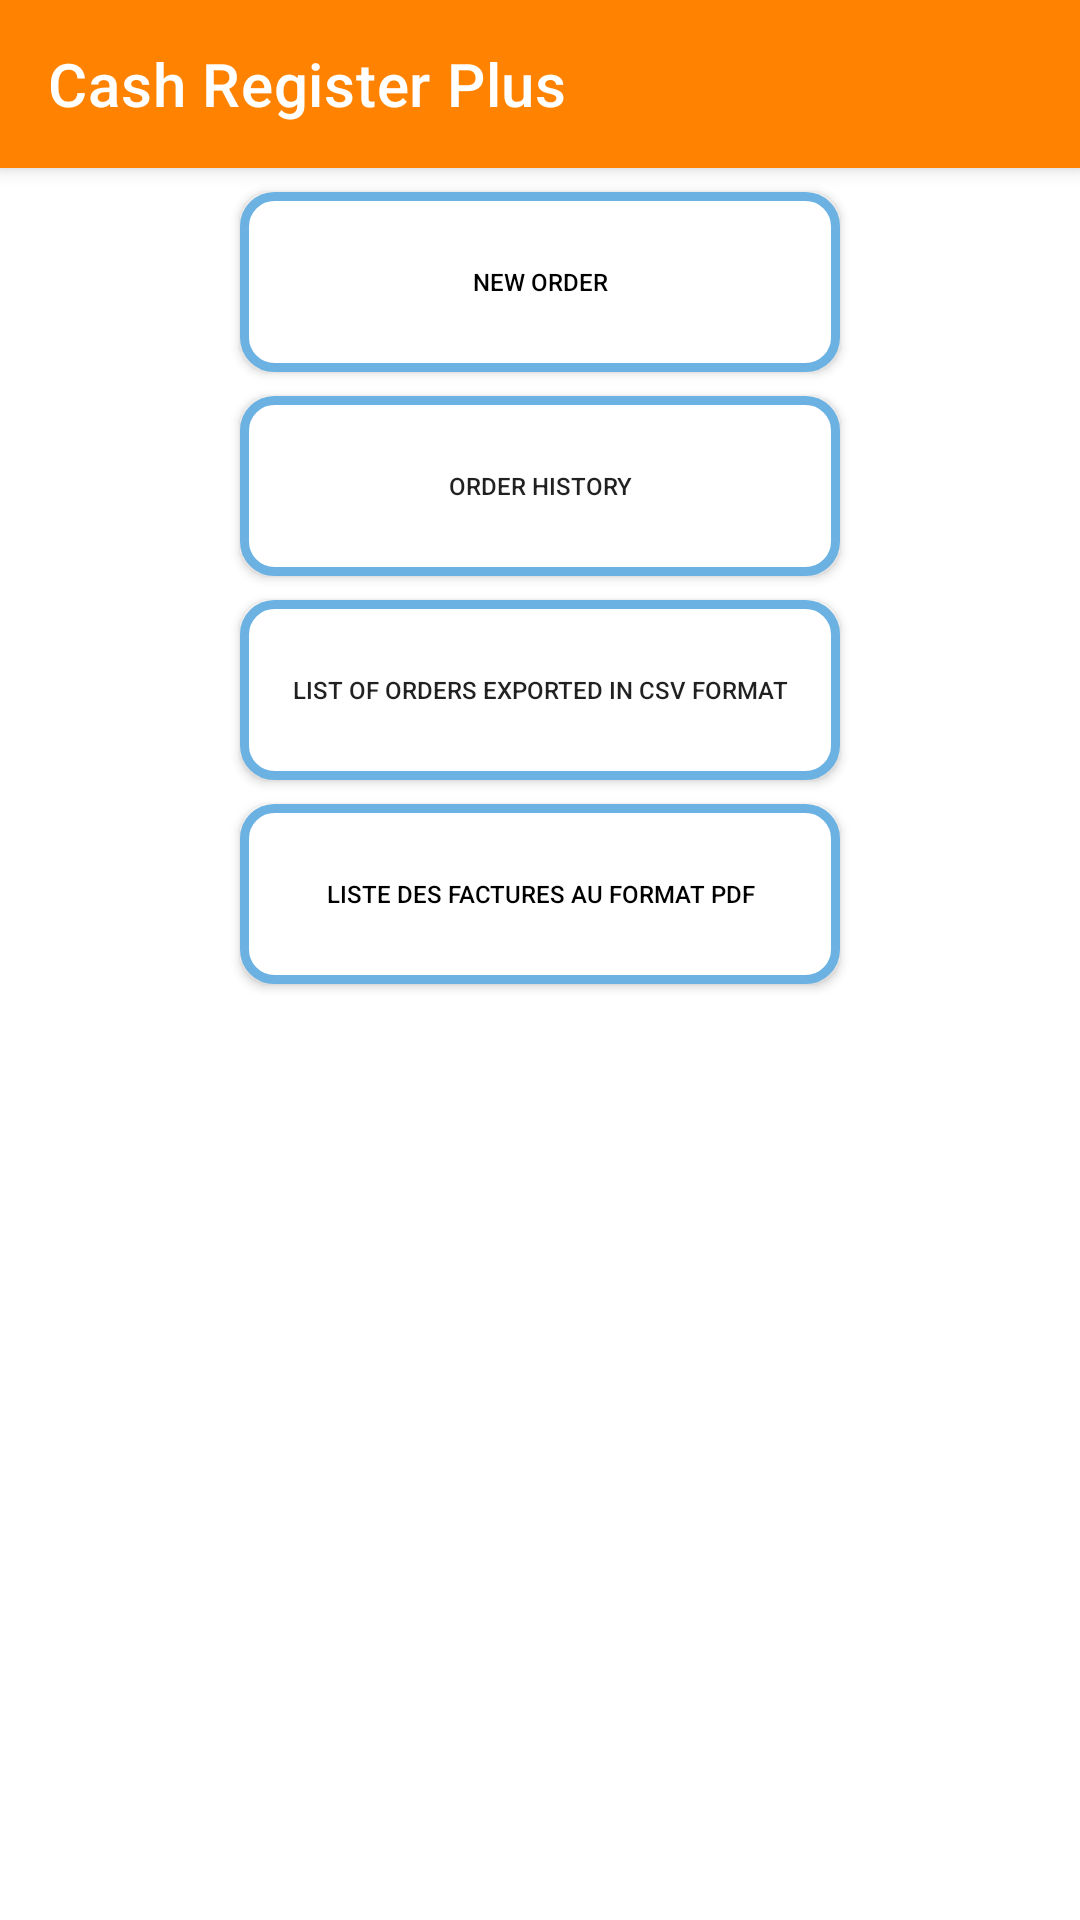

Produce the Android XML layout that renders to this screen, including the resource entries it uses.
<!-- AndroidManifest.xml: activity theme Theme.CaisseEnregistreuse.NoActionBar -->
<!-- res/layout/activity_main.xml -->
<?xml version="1.0" encoding="utf-8"?>
<androidx.coordinatorlayout.widget.CoordinatorLayout xmlns:android="http://schemas.android.com/apk/res/android"
    xmlns:app="http://schemas.android.com/apk/res-auto"
    xmlns:tools="http://schemas.android.com/tools"
    android:layout_width="match_parent"
    android:layout_height="match_parent"
    tools:context="com.kunze.caisseenregistreuse.MainActivity">

    <com.google.android.material.appbar.AppBarLayout
        android:layout_width="match_parent"
        android:layout_height="wrap_content"
        android:background="@android:color/holo_red_light"
        android:theme="@style/Theme.CaisseEnregistreuse.AppBarOverlay">

        <androidx.appcompat.widget.Toolbar
            android:id="@+id/toolbar"
            android:layout_width="match_parent"
            android:layout_height="?attr/actionBarSize"
            android:background="@color/orangeClub"
            app:popupTheme="@style/Theme.CaisseEnregistreuse.PopupOverlay"
            app:title="@string/app_name" />

    </com.google.android.material.appbar.AppBarLayout>

    <include layout="@layout/content_main" />

</androidx.coordinatorlayout.widget.CoordinatorLayout>
<!-- res/layout/content_main.xml (included above) -->
<?xml version="1.0" encoding="utf-8"?>
<androidx.constraintlayout.widget.ConstraintLayout xmlns:android="http://schemas.android.com/apk/res/android"
    xmlns:app="http://schemas.android.com/apk/res-auto"
    xmlns:tools="http://schemas.android.com/tools"
    android:layout_width="match_parent"
    android:layout_height="match_parent"
    android:background="@drawable/background_metal"
    app:layout_behavior="@string/appbar_scrolling_view_behavior">


    <androidx.appcompat.widget.AppCompatButton
        android:id="@+id/historique"
        android:layout_width="@dimen/boutonaccueilwidth"
        android:layout_height="@dimen/boutonaccueilheight"
        android:layout_marginTop="8dp"
        android:background="@drawable/borderbouton"
        android:text="@string/historiquecommande"
        android:textSize="@dimen/tailletextboutonaccueil"
        app:layout_constraintBottom_toBottomOf="parent"
        app:layout_constraintEnd_toEndOf="parent"
        app:layout_constraintStart_toStartOf="parent"
        app:layout_constraintTop_toBottomOf="@+id/nouvelleCommande"
        app:layout_constraintVertical_bias="0.0" />

    <androidx.appcompat.widget.AppCompatButton
        android:id="@+id/listeCSV"
        android:layout_width="@dimen/boutonaccueilwidth"
        android:layout_height="@dimen/boutonaccueilheight"
        android:layout_marginTop="8dp"
        android:background="@drawable/borderbouton"
        android:padding="15dp"
        android:text="@string/ListCSV"
        android:textSize="@dimen/tailletextboutonaccueil"
        app:layout_constraintBottom_toBottomOf="parent"
        app:layout_constraintEnd_toEndOf="parent"
        app:layout_constraintStart_toStartOf="parent"
        app:layout_constraintTop_toBottomOf="@+id/historique"
        app:layout_constraintVertical_bias="0.0" />

    <androidx.appcompat.widget.AppCompatButton
        android:id="@+id/nouvelleCommande"
        style="@style/Widget.AppCompat.Button"
        android:layout_width="@dimen/boutonaccueilwidth"
        android:layout_height="@dimen/boutonaccueilheight"
        android:layout_marginTop="8dp"
        android:background="@drawable/borderbouton"
        android:text="@string/nouvellecommande"
        android:textColor="@color/black"
        android:textSize="@dimen/tailletextboutonaccueil"
        app:layout_constraintBottom_toBottomOf="parent"
        app:layout_constraintEnd_toEndOf="parent"
        app:layout_constraintStart_toStartOf="parent"
        app:layout_constraintTop_toTopOf="parent"
        app:layout_constraintVertical_bias="0.0" />

    <androidx.appcompat.widget.AppCompatButton
        android:id="@+id/buttonPDF"
        android:layout_width="@dimen/boutonaccueilwidth"
        android:layout_height="@dimen/boutonaccueilheight"
        android:layout_marginTop="8dp"
        android:background="@drawable/borderbouton"
        android:text="Liste des factures au format PDF"
        android:textColor="@color/black"
        android:textSize="@dimen/tailletextboutonaccueil"
        app:layout_constraintBottom_toBottomOf="parent"
        app:layout_constraintEnd_toEndOf="@+id/listeCSV"
        app:layout_constraintStart_toStartOf="@+id/listeCSV"
        app:layout_constraintTop_toBottomOf="@+id/listeCSV"
        app:layout_constraintVertical_bias="0.0" />

</androidx.constraintlayout.widget.ConstraintLayout>
<!-- resources referenced by this layout -->
<resources>
  <color name="black">#FF000000</color>
  <color name="orangeClub">#ff8300</color>
  <dimen name="boutonaccueilheight">60dp</dimen>
  <dimen name="boutonaccueilwidth">200dp</dimen>
  <dimen name="tailletextboutonaccueil">8sp</dimen>
  <!-- drawable borderbouton (drawable) -->
  <?xml version="1.0" encoding="utf-8"?>
  <shape xmlns:android="http://schemas.android.com/apk/res/android" android:shape="rectangle">
      <stroke
          android:color="@color/blueClub"
          android:width="3dp">
      </stroke>
      <solid
          android:color="@android:color/white"></solid>
  
      <corners
          android:radius="10dp"></corners>
  
  </shape>
  <string name="ListCSV">List of orders exported in CSV format</string>
  <string name="app_name">Cash Register Plus</string>
  <string name="historiquecommande">Order history</string>
  <string name="nouvellecommande">New Order</string>
  <style name="Theme.CaisseEnregistreuse.AppBarOverlay" parent="ThemeOverlay.AppCompat.Dark.ActionBar" />
  <style name="Theme.CaisseEnregistreuse.PopupOverlay" parent="ThemeOverlay.AppCompat.Light" />
  <style name="Theme.CaisseEnregistreuse.NoActionBar">
          <item name="windowActionBar">false</item>
          <item name="windowNoTitle">true</item>
      </style>
  <color name="blueClub"> #6bb1e2</color>
</resources>
